The GitHub repository XuanHoangee2/WhileBloodCellClassification contains a labelled image folder "PBC_dataset_split" with 7 categories: basophil, eosinophil, erythroblast, lymphocyte, monocyte, neutrophil, platelet. Examples follow, each with its label.

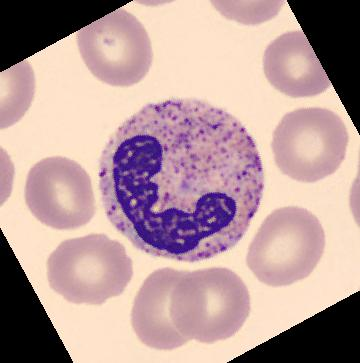
Label: neutrophil

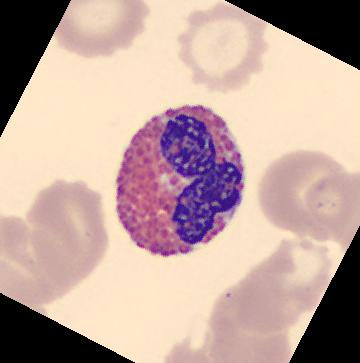
Label: eosinophil

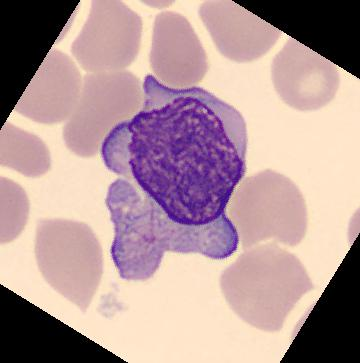
Label: monocyte

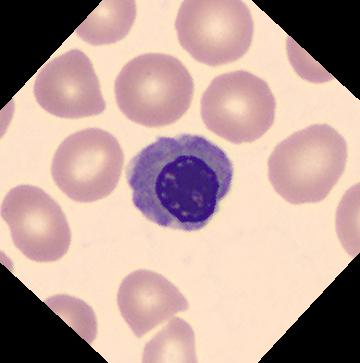
Label: erythroblast

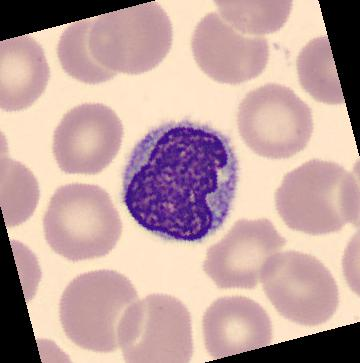
Label: lymphocyte

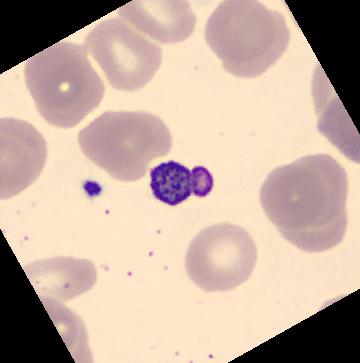
Label: platelet
